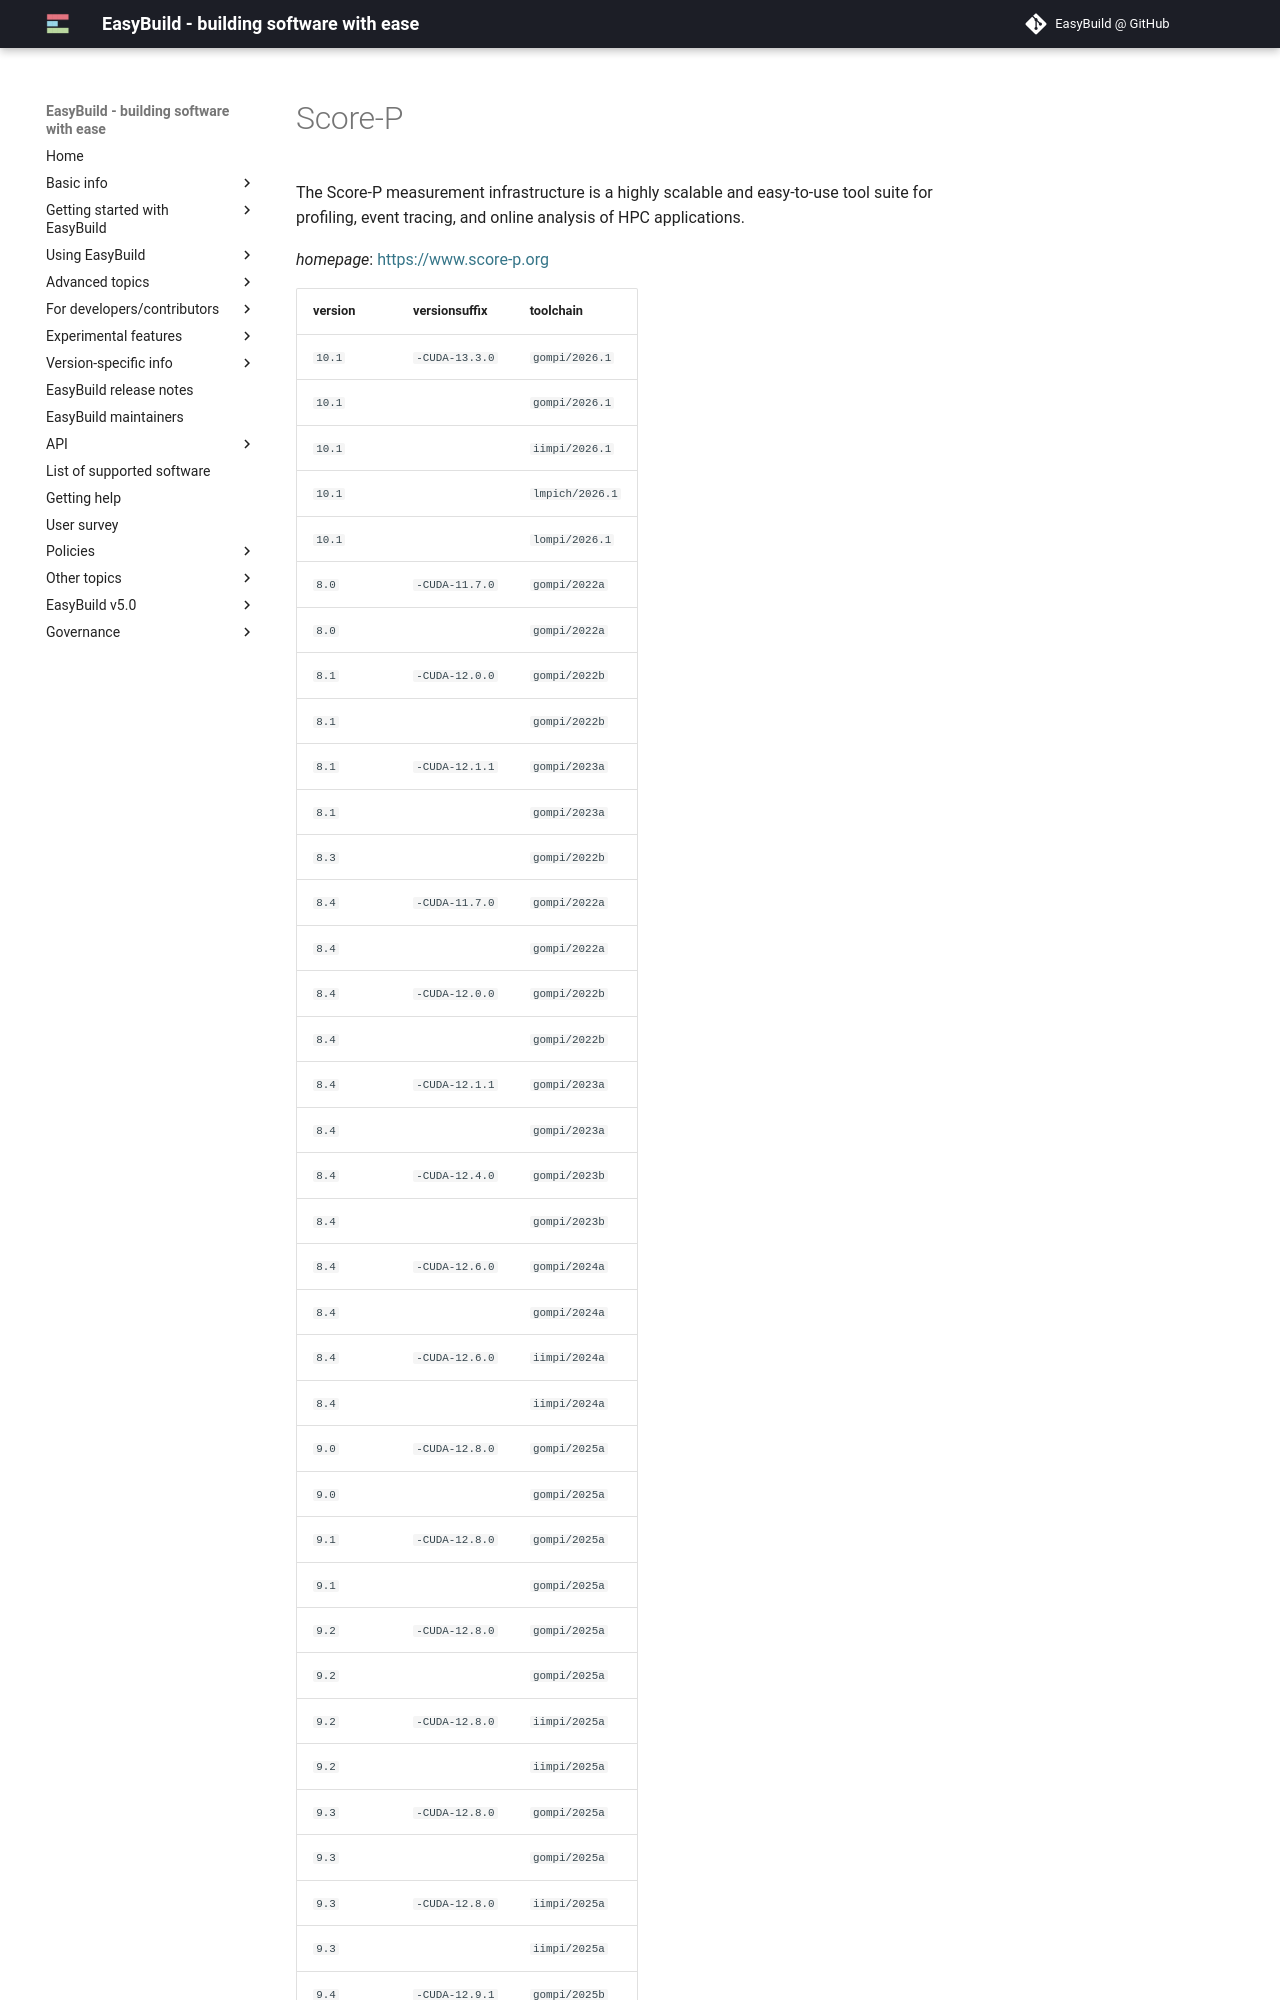

repository: easybuilders/easybuild-docs · page: version-specific/supported-software/s/Score-P/index.html · generator: mkdocs

---
search:
  boost: 0.5
---
# Score-P

The Score-P measurement infrastructure is a highly scalable and easy-to-use  tool suite for profiling, event tracing, and online analysis of HPC  applications.

*homepage*: <https://www.score-p.org>

version | versionsuffix | toolchain
--------|---------------|----------
``10.1`` | ``-CUDA-13.3.0`` | ``gompi/2026.1``
``10.1`` |  | ``gompi/2026.1``
``10.1`` |  | ``iimpi/2026.1``
``10.1`` |  | ``lmpich/2026.1``
``10.1`` |  | ``lompi/2026.1``
``8.0`` | ``-CUDA-11.7.0`` | ``gompi/2022a``
``8.0`` |  | ``gompi/2022a``
``8.1`` | ``-CUDA-12.0.0`` | ``gompi/2022b``
``8.1`` |  | ``gompi/2022b``
``8.1`` | ``-CUDA-12.1.1`` | ``gompi/2023a``
``8.1`` |  | ``gompi/2023a``
``8.3`` |  | ``gompi/2022b``
``8.4`` | ``-CUDA-11.7.0`` | ``gompi/2022a``
``8.4`` |  | ``gompi/2022a``
``8.4`` | ``-CUDA-12.0.0`` | ``gompi/2022b``
``8.4`` |  | ``gompi/2022b``
``8.4`` | ``-CUDA-12.1.1`` | ``gompi/2023a``
``8.4`` |  | ``gompi/2023a``
``8.4`` | ``-CUDA-12.4.0`` | ``gompi/2023b``
``8.4`` |  | ``gompi/2023b``
``8.4`` | ``-CUDA-12.6.0`` | ``gompi/2024a``
``8.4`` |  | ``gompi/2024a``
``8.4`` | ``-CUDA-12.6.0`` | ``iimpi/2024a``
``8.4`` |  | ``iimpi/2024a``
``9.0`` | ``-CUDA-12.8.0`` | ``gompi/2025a``
``9.0`` |  | ``gompi/2025a``
``9.1`` | ``-CUDA-12.8.0`` | ``gompi/2025a``
``9.1`` |  | ``gompi/2025a``
``9.2`` | ``-CUDA-12.8.0`` | ``gompi/2025a``
``9.2`` |  | ``gompi/2025a``
``9.2`` | ``-CUDA-12.8.0`` | ``iimpi/2025a``
``9.2`` |  | ``iimpi/2025a``
``9.3`` | ``-CUDA-12.8.0`` | ``gompi/2025a``
``9.3`` |  | ``gompi/2025a``
``9.3`` | ``-CUDA-12.8.0`` | ``iimpi/2025a``
``9.3`` |  | ``iimpi/2025a``
``9.4`` | ``-CUDA-12.9.1`` | ``gompi/2025b``
``9.4`` |  | ``gompi/2025b``
``9.4`` |  | ``iimpi/2025b``
``9.4`` |  | ``lmpich/2025b``
``9.4`` |  | ``lompi/2025b``
